The GitHub repository GOBINATH-S05/Mudra-Detection contains a labelled image folder "Small data traing" with 5 categories: Alapadmam, Anjali, Mushti, Sikharam, Trishulam. Examples follow, each with its label.

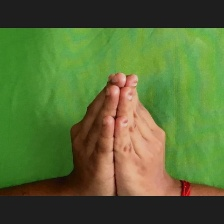
Label: Anjali

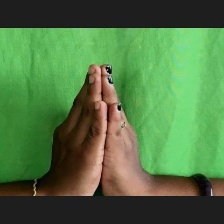
Label: Anjali

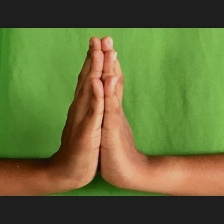
Label: Anjali

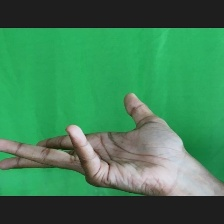
Label: Alapadmam

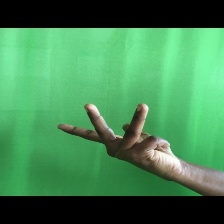
Label: Alapadmam

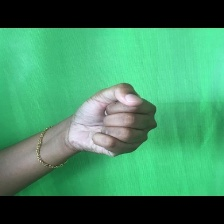
Label: Mushti
